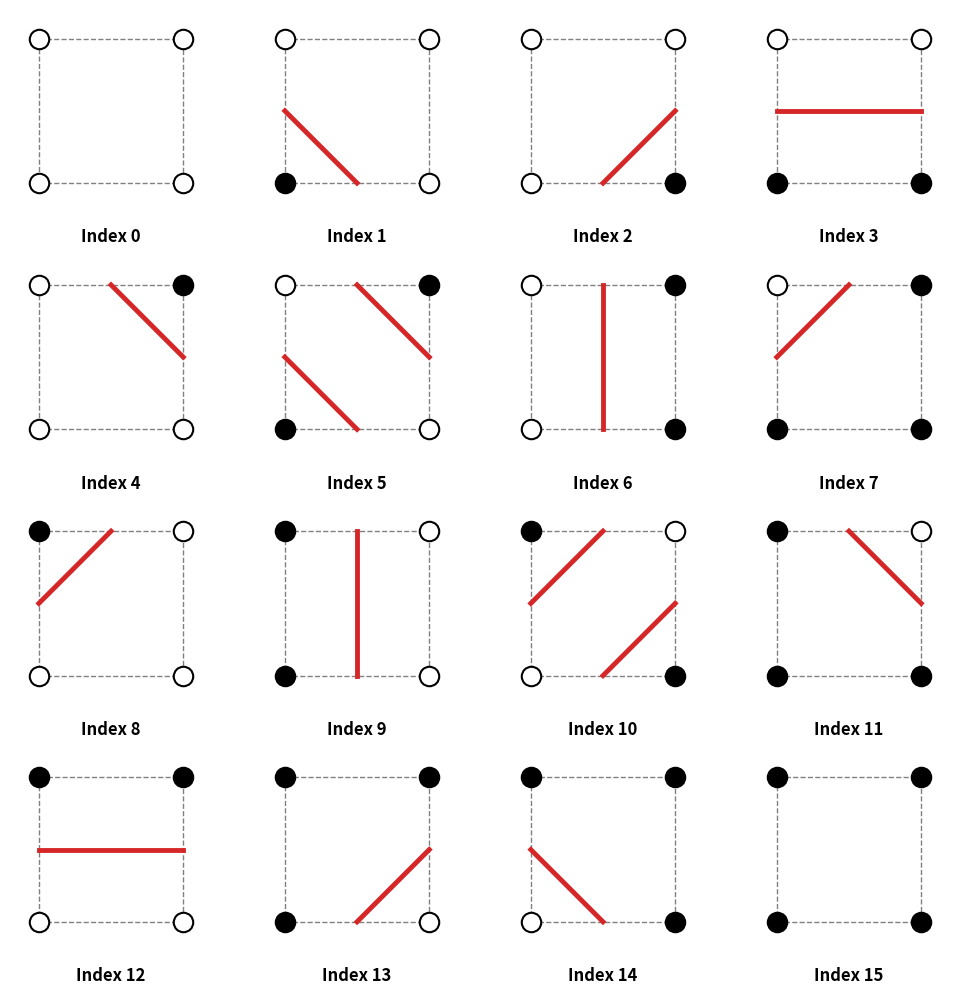

Python code for this plot:
import matplotlib.pyplot as plt
import numpy as np


def plot_marching_squares_states_v2():
    # Vertex coordinates (x, y): v0 bottom-left, v1 bottom-right, v2 top-right, v3 top-left
    vertices = np.array([[0, 0], [1, 0], [1, 1], [0, 1]])

    # Edge midpoint, used to draw the contour segment
    # Edge index: 0 bottom, 1 right, 2 top, 3 left
    midpoints = np.array([[0.5, 0], [1, 0.5], [0.5, 1], [0, 0.5]])

    # Lookup table for the 16 cases (LUT)
    # Define the edge pairs to connect for each case index
    lut = [
        [],  # 0: 0000
        [[3, 0]],  # 1: 0001
        [[0, 1]],  # 2: 0010
        [[3, 1]],  # 3: 0011
        [[1, 2]],  # 4: 0100
        [[3, 0], [1, 2]],  # 5: 0101 (saddle point)
        [[0, 2]],  # 6: 0110
        [[3, 2]],  # 7: 0111
        [[2, 3]],  # 8: 1000
        [[2, 0]],  # 9: 1001
        [[0, 1], [2, 3]],  # 10: 1010 (saddle point)
        [[2, 1]],  # 11: 1011
        [[1, 3]],  # 12: 1100
        [[1, 0]],  # 13: 1101
        [[0, 3]],  # 14: 1110
        []  # 15: 1111
    ]

    fig, axes = plt.subplots(4, 4, figsize=(10, 10))
    axes = axes.flatten()

    for i in range(16):
        ax = axes[i]

        # 1. Draw the cell edges
        square = plt.Polygon(vertices, fill=None, edgecolor='gray', linestyle='--', lw=1)
        ax.add_patch(square)

        # 2. Read the binary state (0 or 1) of the four vertices for case i
        # Bit extraction: bit0 -> v0, bit1 -> v1, bit2 -> v2, bit3 -> v3
        vertex_states = [(i >> bit) & 1 for bit in range(4)]

        # 3. Draw the vertices
        for v_idx, state in enumerate(vertex_states):
            color = 'black' if state == 1 else 'white'
            ax.plot(vertices[v_idx, 0], vertices[v_idx, 1], 'o',
                    markersize=14, markerfacecolor=color, markeredgecolor='black', markeredgewidth=1.5, zorder=3)

        # 4. Draw the contour segments
        lines_to_draw = lut[i]
        for edge_pair in lines_to_draw:
            start_p = midpoints[edge_pair[0]]
            end_p = midpoints[edge_pair[1]]
            ax.plot([start_p[0], end_p[0]], [start_p[1], end_p[1]],
                    color='#d62728', linewidth=3.5, zorder=4)

        # 5. Set the coordinates and display
        ax.set_xlim(-0.2, 1.2)
        ax.set_ylim(-0.2, 1.2)
        ax.set_aspect('equal')
        ax.axis('off')

        # 6. Show index i below each subplot
        ax.text(0.5, -0.15, f"Index {i}", transform=ax.transAxes,
                ha='center', fontsize=12, fontweight='bold')

    plt.tight_layout()
    plt.savefig('marching_squares_16_states.png', dpi=300, bbox_inches='tight')
    plt.show()


plot_marching_squares_states_v2()
